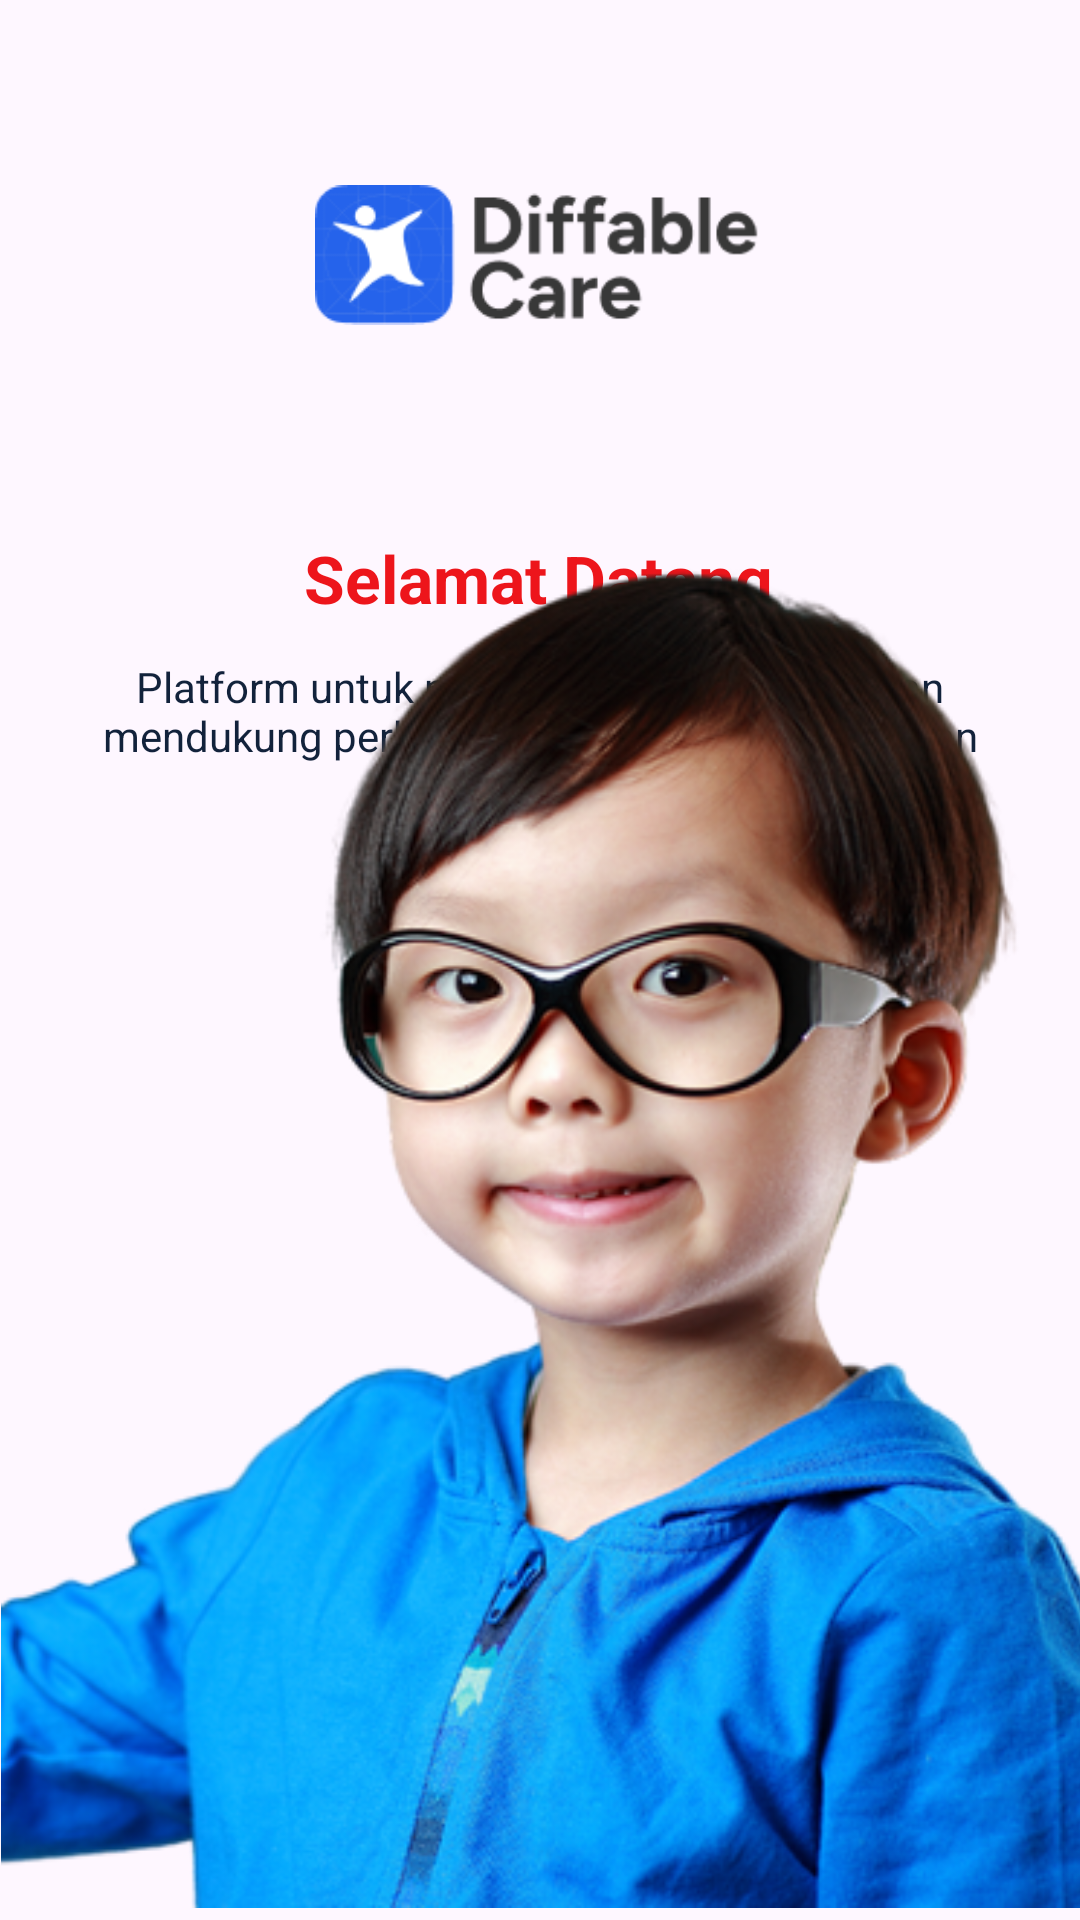

The Android layout XML behind this screen, and the referenced resources:
<!-- AndroidManifest.xml: application theme Theme.Idoprism -->
<!-- res/layout/activity_welcome.xml -->
<?xml version="1.0" encoding="utf-8"?>
<androidx.constraintlayout.widget.ConstraintLayout
    xmlns:android="http://schemas.android.com/apk/res/android"
    xmlns:app="http://schemas.android.com/apk/res-auto"
    xmlns:tools="http://schemas.android.com/tools"
    android:layout_width="match_parent"
    android:id="@+id/main"
    android:layout_height="match_parent">


    
    <ImageView
        android:id="@+id/difablecare_logo2"
        android:layout_width="150dp"
        android:layout_height="90dp"
        android:layout_marginTop="40dp"
        android:src="@drawable/logo_difablecare"
        android:contentDescription="Logo"
        app:layout_constraintTop_toTopOf="parent"
        app:layout_constraintStart_toStartOf="parent"
        app:layout_constraintEnd_toEndOf="parent" />

    

    

    

    <TextView
        android:id="@+id/tvWelcome"
        android:layout_width="wrap_content"
        android:layout_height="wrap_content"
        android:layout_marginTop="48dp"
        android:text="Selamat Datang"
        tools:text="Selamat Datang, Ido"
        android:textColor="@color/red"
        android:textSize="22sp"
        android:textStyle="bold"
        app:layout_constraintEnd_toEndOf="parent"
        app:layout_constraintHorizontal_bias="0.498"
        app:layout_constraintStart_toStartOf="parent"
        app:layout_constraintTop_toBottomOf="@id/difablecare_logo2" />

    <TextView
        android:id="@+id/tvDesc"
        android:layout_width="0dp"
        android:layout_height="wrap_content"
        android:textColor="@color/blue_primary"
        android:layout_marginTop="12dp"
        android:paddingHorizontal="24dp"
        android:text="Platform untuk memantau, memahami, dan mendukung perkembangan anak berkebutuhan khusus"
        android:textAlignment="center"
        app:layout_constraintEnd_toEndOf="parent"
        app:layout_constraintHorizontal_bias="1.0"
        app:layout_constraintStart_toStartOf="parent"
        app:layout_constraintTop_toBottomOf="@id/tvWelcome" />

    <ImageView
        android:id="@+id/imageView"
        android:layout_width="397dp"
        android:layout_height="456dp"
        android:layout_marginBottom="4dp"
        android:src="@drawable/ilustrasi_anak"
        app:layout_constraintBottom_toBottomOf="parent"
        app:layout_constraintEnd_toEndOf="parent"
        app:layout_constraintHorizontal_bias="0.0"
        app:layout_constraintStart_toStartOf="parent" />


</androidx.constraintlayout.widget.ConstraintLayout>
<!-- resources referenced by this layout -->
<resources>
  <color name="blue_primary">#12223B</color>
  <color name="red">#ED151B</color>
  <!-- drawable ilustrasi_anak: png bitmap (drawable, 243333 bytes) -->
  <!-- drawable logo_difablecare: png bitmap (drawable, 6962 bytes) -->
  <style name="Theme.Idoprism" parent="Base.Theme.Idoprism" />
  <style name="Base.Theme.Idoprism" parent="Theme.Material3.DayNight.NoActionBar">
          
          
      </style>
</resources>
